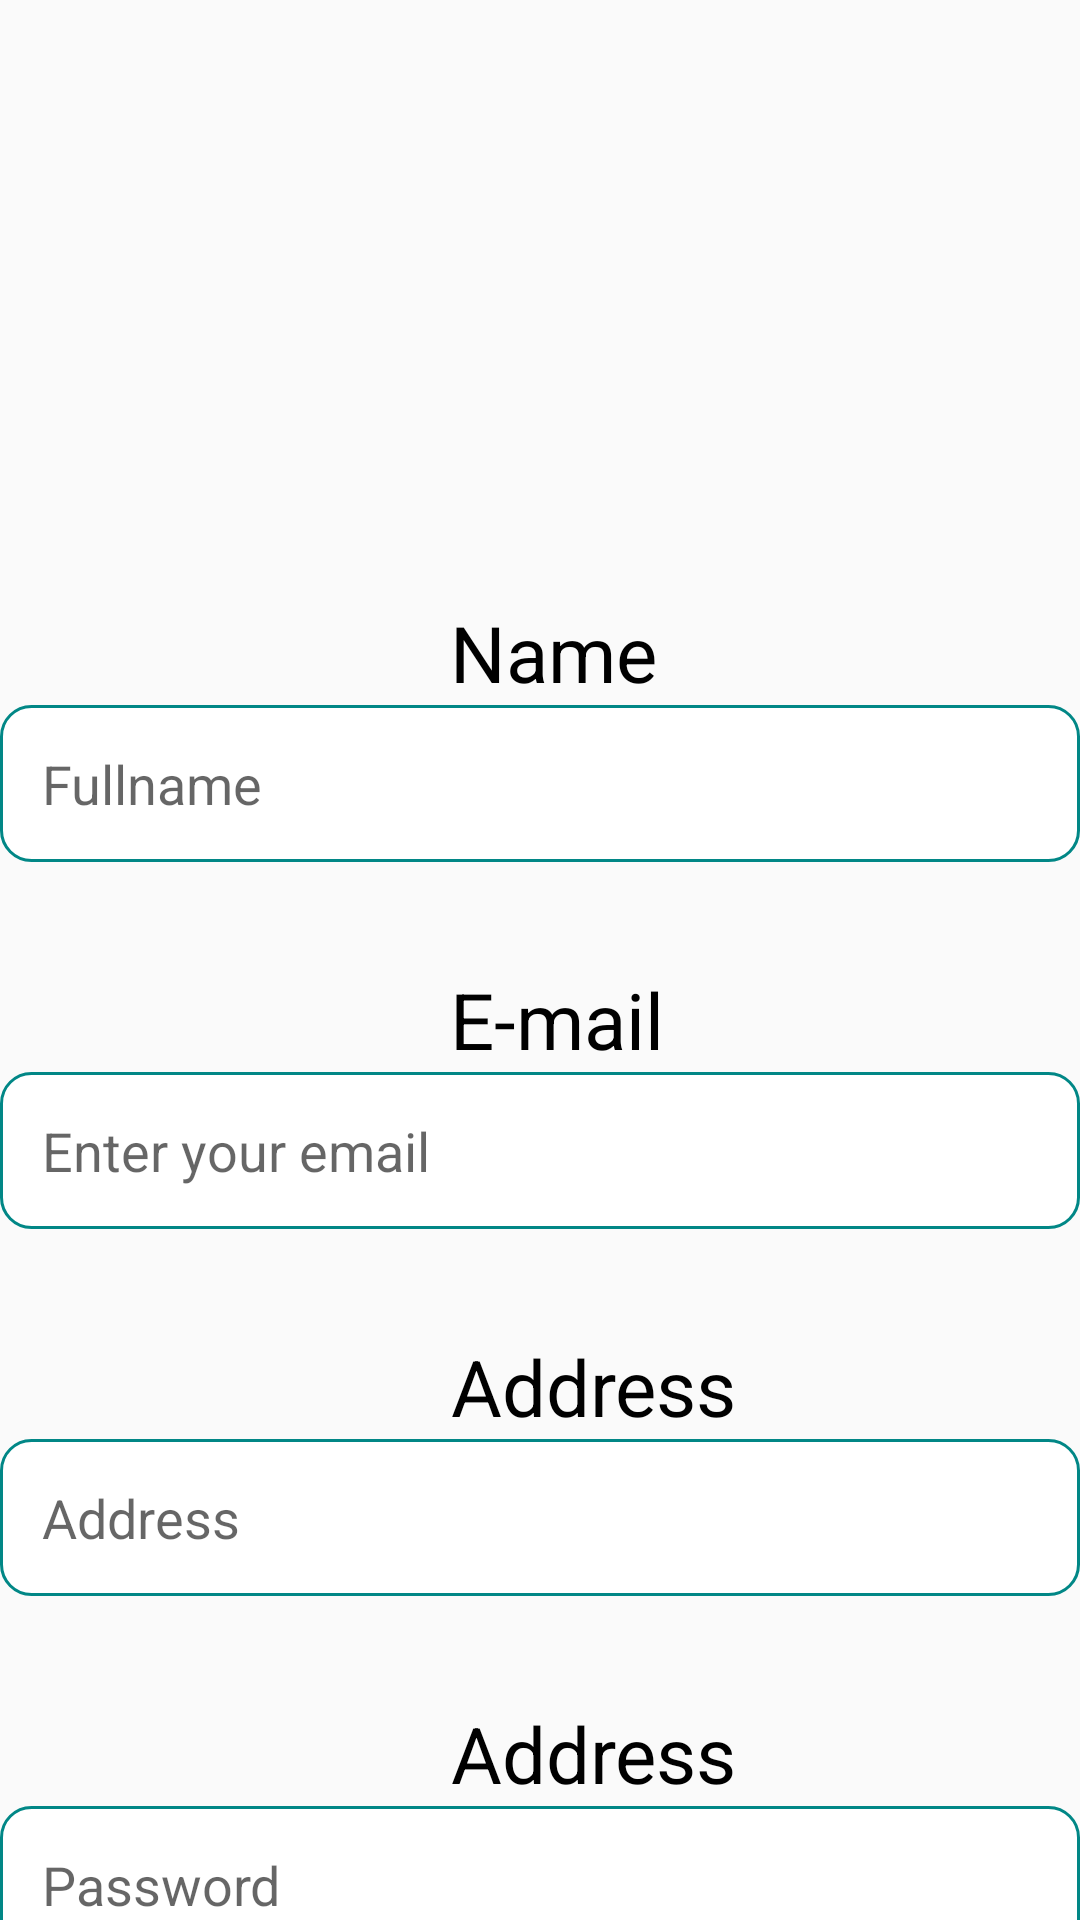

Here is an Android app screen rendered from its layout file. Give the layout XML and the strings, colors and styles it references.
<!-- AndroidManifest.xml: application theme Theme.ProjectAndroidPractice -->
<!-- res/layout/signup_user.xml -->
<?xml version="1.0" encoding="utf-8"?>
<androidx.core.widget.NestedScrollView xmlns:android="http://schemas.android.com/apk/res/android"
    android:layout_width="match_parent"
    android:layout_height="match_parent"
    android:background="@drawable/backgroundimg">
    <LinearLayout
        android:layout_width="match_parent"
        android:layout_height="match_parent"
        android:orientation="vertical">

    <TextView
        android:id="@+id/txt_name"
        android:layout_width="wrap_content"
        android:layout_height="wrap_content"
        android:text="Name"
        android:textAlignment="center"
        android:layout_marginLeft="150dp"
        android:textSize="26dp"
        android:textColor="@color/black"
        android:layout_marginTop="200dp"
        />

    <EditText
        android:id="@+id/edit_name"
        android:layout_width="match_parent"
        android:layout_height="wrap_content"
        android:hint="Fullname"
        android:padding="14dp"
        android:background="@drawable/round"

        />

    <TextView
        android:id="@+id/txt_email"
        android:layout_width="wrap_content"
        android:layout_height="wrap_content"
        android:text="E-mail"
        android:textAlignment="center"
        android:layout_marginLeft="150dp"
        android:textSize="26dp"
        android:textColor="@color/black"
        android:layout_marginTop="35dp"
        />

    <EditText
        android:id="@+id/edit_email"
        android:layout_width="match_parent"
        android:layout_height="wrap_content"
        android:hint="Enter your email"
        android:padding="14dp"

        android:background="@drawable/round"


        />

    <TextView
        android:id="@+id/txt_address"
        android:layout_width="wrap_content"
        android:layout_height="wrap_content"
        android:text="Address"
        android:textAlignment="center"
        android:layout_marginLeft="150dp"
        android:textSize="26dp"
        android:textColor="@color/black"
        android:layout_marginTop="35dp"
        />

    <EditText
        android:id="@+id/edit_address"
        android:layout_width="match_parent"
        android:layout_height="wrap_content"
        android:hint="Address"
        android:padding="14dp"
        android:background="@drawable/round"

        />
        <TextView
            android:id="@+id/txt_password"
            android:layout_width="wrap_content"
            android:layout_height="wrap_content"
            android:text="Address"
            android:textAlignment="center"
            android:layout_marginLeft="150dp"
            android:textSize="26dp"
            android:textColor="@color/black"
            android:layout_marginTop="35dp"
            />

        <EditText
            android:id="@+id/edit_password"
            android:layout_width="match_parent"
            android:layout_height="wrap_content"
            android:hint="Password"
            android:padding="14dp"
            android:background="@drawable/round"

            />
        <TextView
            android:id="@+id/txt_confimpassword"
            android:layout_width="wrap_content"
            android:layout_height="wrap_content"
            android:text="Confirm Password"
            android:textAlignment="center"
            android:layout_marginLeft="150dp"
            android:textSize="26dp"
            android:textColor="@color/black"
            android:layout_marginTop="35dp"
            />

        <EditText
            android:id="@+id/edit_confirmpassword"
            android:layout_width="match_parent"
            android:layout_height="wrap_content"
            android:hint="Confirm Password"
            android:padding="14dp"
            android:background="@drawable/round"

            />

    </LinearLayout>
    
    
    

</androidx.core.widget.NestedScrollView>
<!-- resources referenced by this layout -->
<resources>
  <color name="black">#FF000000</color>
  <!-- drawable round (drawable) -->
  <?xml version="1.0" encoding="utf-8"?>
  <shape xmlns:android="http://schemas.android.com/apk/res/android"
      android:shape="rectangle">
  
      <stroke android:width="1dp" android:color="@color/teal_700"/>
      <solid android:color="@color/white"/>
      <corners android:radius="10dp"/>
  
  
  
  </shape>
  <style name="Theme.ProjectAndroidPractice" parent="Theme.AppCompat.Light.NoActionBar">
          
          <item name="colorPrimary">@color/purple_500</item>
          <item name="colorPrimaryVariant">@color/purple_700</item>
          <item name="colorOnPrimary">@color/white</item>
          
          <item name="colorSecondary">@color/teal_200</item>
          <item name="colorSecondaryVariant">@color/teal_700</item>
          <item name="colorOnSecondary">@color/black</item>
          
          <item name="android:statusBarColor" tools:targetApi="l">?attr/colorPrimaryVariant</item>
          
      </style>
  <color name="teal_700">#FF018786</color>
  <color name="white">#FFFFFFFF</color>
  <color name="purple_500">#FF6200EE</color>
  <color name="purple_700">#FF3700B3</color>
  <color name="teal_200">#FF03DAC5</color>
</resources>
